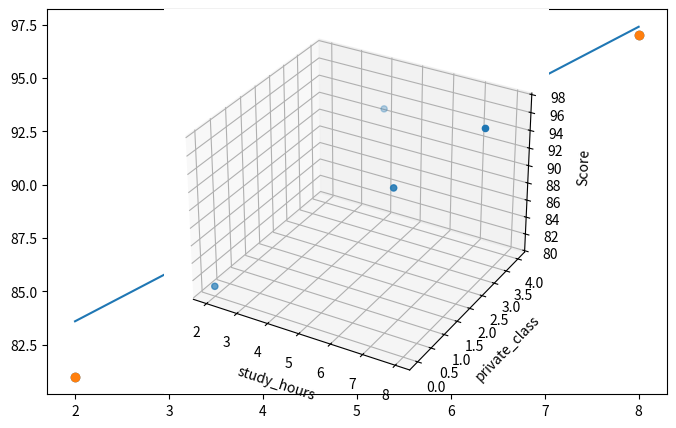

Here is the Python script that generated this plot:
#%% ch.4 경사하강법
#%% 단순선형회귀 경사하강법
import numpy as np
import pandas as pd
import matplotlib.pyplot as plt

# 공부시간 x와 성적 y의 리스트
data = [[2,81], [4,93], [6,91], [8,97]]
x = [i[0] for i in data]
y = [i[1] for i in data]

# 그래프
plt.figure(figsize=(8,5))
plt.scatter(x,y)            # scatter(산점도) plot
plt.show()

# 리스트 x,y를 넘파이 배열로 변환(인덱스를 줘서 하나씩 불러와서 계산이 가능하도록)
x_data = np.array(x)
y_data = np.array(y)

# 기울기a, 절편b initialization
a = 0
b = 0

# 학습률(Learning Rate)
lr = 0.03

# 몇 번 반복
epochs = 2001

# 경사하강법
for i in range(epochs) :        # 에포크 수만큼 반복
    y_pred = a * x_data + b     # y예측값 공식
    error = y_data - y_pred     # 오차 공식
    # differential of Cost func in a
    a_diff = -(2/len(x_data))*sum(x_data*(error))
    # differential of Cost func in b
    b_diff = -(2/len(x_data)*sum(error))
    
    a = a - lr * a_diff         # a update
    b = b - lr * b_diff         # b updata
    
    if i % 100 == 0 :            # 100번 반복할 때마다 update현황 출력
        print('epoch=%.f, 기울기=%.04f, 절편=%.04f' % (i,a,b))
        
# 그래프 그리기
y_pred = a * x_data + b
plt.scatter(x,y)
plt.plot([min(x_data), max(x_data)], [min(y_pred), max(y_pred)])
plt.show()

#%% 다중선형회귀 경사하강법
import numpy as np
import pandas as pd
import matplotlib.pyplot as plt
from mpl_toolkits import mplot3d    # 3D 그래프 그리는 라이브러리

# 공부시간x, 성적y 리스트
data = [[2,0,81], [4,4,93], [6,2,91], [8,3,97]]
x1 = [i[0] for i in data]
x2 = [i[1] for i in data]
y = [i[2] for i in data]

# 그래프로 확인
ax = plt.axes(projection='3d')      # 그래프 유형 정하기
ax.set_xlabel('study_hours')
ax.set_ylabel('private_class')
ax.set_zlabel('Score')
ax.dist = 11
ax.scatter(x1,x2,y)
plt.show()

# x,y를 넘파이 배열로 변환
x1_data = np.array(x1)
x2_data = np.array(x2)
y_data = np.array(y)

# 기울기a, 절편b initialization
a1 = 0
a2 = 0
b = 0

# Learning rate
lr = 0.02

# epoch
epochos = 2001

# 경사하강법
for i in range(epochs) :
    y_pred = a1*x1_data + a2*x2_data + b   # y구하는 공식
    error = y_data - y_pred             # 오차 공식
    a1_diff = -(2/len(x1_data))*sum(x1_data*(error))    # differential of Cost func in a1
    a2_diff = -(2/len(x2_data))*sum(x2_data*(error))    # differential of Cost func in a2
    b_diff = -(2/len(x1_data))*sum(y_data-y_pred)       # differential of Cost func in b
    a1 = a1 - lr*a1_diff    # a1 update
    a2 = a2 - lr*a2_diff    # a2 update
    b = b - lr*b_diff       # b update
    
    if i % 100 == 0 :
        print('epoch = %.f, 기울기1 = %.04f, 기울기2 = %.04f, 절편 = %.04f' % (i,a1,a2,b))
